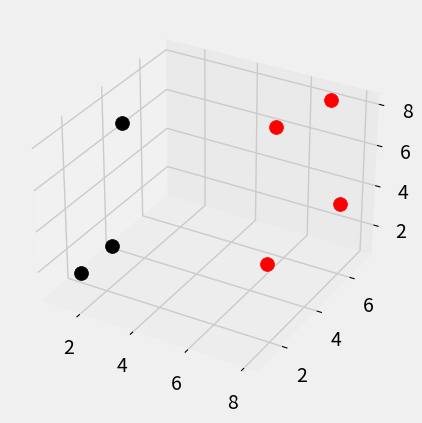

Python code for this plot:
import numpy as np
from math import sqrt
import matplotlib.pyplot as plt
import warnings
from matplotlib import style
from collections import Counter
style.use('fivethirtyeight')

def k_nearest_neighbors(data, predict, k=3):
    if len(data)>=k:
        warnings.warn('k is set to value lower than total voting groups')
    distances = []
    for group in data:
        for features in data[group]:
            #euclidean_distance = sqrt((features[0]-predict[0])**2 + (features[1]-predict[1])**2 )
            #euclidean_distance = np.sqrt(np.sum((np.array(features)-np.array(predict))**2) )
            euclidean_distance = np.linalg.norm( np.array(features)- np.array(predict) )
            distances.append([euclidean_distance,group])
    
    votes = [i[1] for i in sorted(distances) [:k]]
    print(Counter(votes).most_common(1))
    vote_result = Counter(votes).most_common(1)[0][0]
    return vote_result

dataset = {'k':[[1,2,1],[2,3,8],[3,1,4]], 'r':[[6,5,1],[7,7,8],[8,6,4]]}
new_features = [5,7,6]
result = k_nearest_neighbors(dataset, new_features, k=3)
print(result)
#for i in dataset:
#    for ii in dataset[i]:
#        plt.scatter(ii[0],ii[1],s=100,color=i)
ax = plt.axes(projection ="3d")
[[ax.scatter3D(ii[0],ii[1],ii[2],s=100,color=i) for ii in dataset[i]] for i in dataset ]
ax.scatter3D(new_features[0],new_features[1],new_features[2],s=100,color= result)
plt.show()

